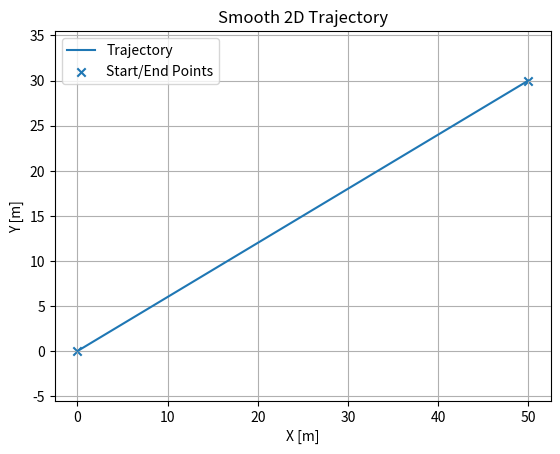
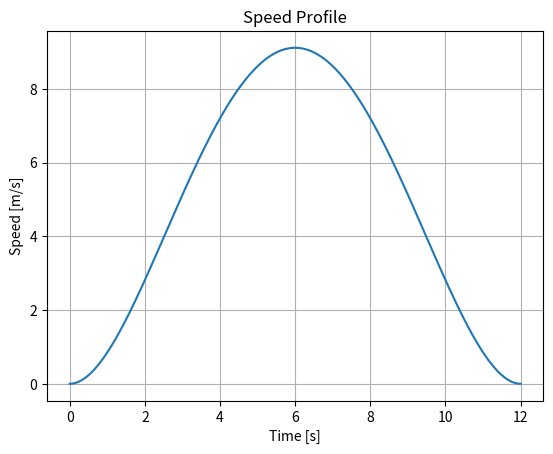
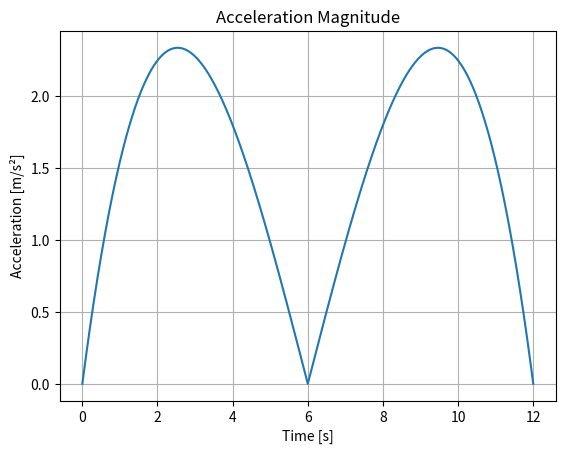

The script that saved these images, in order:
"""
Project 07 — Smooth Trajectory Generator
Purpose:
This script demonstrates how to generate a smooth trajectory for a moving object in 2D space using a fifth-order 
polynomial smoothstep function. The smoothstep function ensures that the generated position, velocity, 
and acceleration profiles are continuous and smooth (differentiable). This is crucial for applications involving 
autonomous systems, robotics, and motion planning, where sudden changes in velocity or acceleration can cause 
instabilities or inefficiencies.

Key concepts:
- Smooth trajectory generation using a fifth-order polynomial (smoothstep).
- Creating position, velocity, and acceleration profiles.
- Plotting 2D trajectories, speed profiles, and acceleration magnitudes for visualization.
"""

# Import necessary libraries
import numpy as np  # For numerical computations
import matplotlib.pyplot as plt  # For visualization

# Function to generate a smooth trajectory using a fifth-order smoothstep
def smoothstep_trajectory(p0, pf, duration, dt):
    """
    Generates a smooth 2D trajectory using a fifth-order smoothstep function.

    Parameters:
        p0 (ndarray): Initial position [x, y].
        pf (ndarray): Final position [x, y].
        duration (float): Time to complete the trajectory in seconds.
        dt (float): Time step in seconds.

    Returns:
        t (ndarray): Time vector.
        pos (ndarray): Positions [N x 2] along the trajectory.
        vel (ndarray): Velocities [N x 2] along the trajectory.
        acc (ndarray): Accelerations [N x 2] along the trajectory.
    """
    # Generate time vector
    t = np.arange(0, duration + dt, dt)  # Time array from 0 to duration with increments of dt

    # Normalize time variable between [0, 1]
    a = t / duration

    # Fifth-order smoothstep function for position profile
    s = 10 * a**3 - 15 * a**4 + 6 * a**5  # Smooth transition factor (position profile)
    
    # Derivatives of the smoothstep function
    ds = 30 * a**2 - 60 * a**3 + 30 * a**4  # Velocity profile (scaled by final position and duration)
    d2s = 60 * a - 180 * a**2 + 120 * a**3  # Acceleration profile (scaled by final position and duration)

    # Compute position, velocity, and acceleration in 2D space
    pos = p0 + (pf - p0) * s[:, None]  # Interpolated position
    vel = (pf - p0) * ds[:, None] / duration  # Velocity in m/s
    acc = (pf - p0) * d2s[:, None] / duration**2  # Acceleration in m/s²

    return t, pos, vel, acc

# Main function to simulate and visualize the smooth trajectory
def main():
    """
    Simulates and visualizes a 2D trajectory generated using a fifth-order smoothstep.
    Key plots include:
    - The smooth 2D trajectory.
    - Speed profile over time.
    - Acceleration magnitude over time.
    """

    # Define the starting and final positions in 2D space
    p0 = np.array([0.0, 0.0])  # Start position [x, y]
    pf = np.array([50.0, 30.0])  # End position [x, y]

    # Generate the trajectory
    t, pos, vel, acc = smoothstep_trajectory(p0, pf, 12.0, 0.02)  # Duration: 12.0s, Time step: 0.02s

    # Visualization: Smooth 2D Trajectory
    plt.figure()
    plt.plot(pos[:, 0], pos[:, 1], label='Trajectory')  # Plot the trajectory in 2D
    plt.scatter([p0[0], pf[0]], [p0[1], pf[1]], marker='x', label='Start/End Points')  # Mark start and end points
    plt.title('Smooth 2D Trajectory')  # Add title
    plt.xlabel('X [m]')  # X-axis label
    plt.ylabel('Y [m]')  # Y-axis label
    plt.axis('equal')  # Set equal scaling for x and y axes
    plt.grid(True)  # Add grid
    plt.legend()  # Add legend
    plt.show()

    # Visualization: Speed Profile
    plt.figure()
    plt.plot(t, np.linalg.norm(vel, axis=1))  # Plot speed (magnitude of velocity)
    plt.title('Speed Profile')  # Add title
    plt.xlabel('Time [s]')  # X-axis label
    plt.ylabel('Speed [m/s]')  # Y-axis label
    plt.grid(True)  # Add grid for clarity
    plt.show()

    # Visualization: Acceleration Magnitude
    plt.figure()
    plt.plot(t, np.linalg.norm(acc, axis=1))  # Plot acceleration magnitude
    plt.title('Acceleration Magnitude')  # Add title
    plt.xlabel('Time [s]')  # X-axis label
    plt.ylabel('Acceleration [m/s²]')  # Y-axis label
    plt.grid(True)  # Add grid
    plt.show()

# Entry point: Run the simulation
if __name__ == '__main__':
    main()
